Labelled photos from "Zeytin_224x224_Augmented", an image-classification folder in omersuyank/OliveDiseases. The possible labels are: kus gozu mantari, pas akari, saglikli.

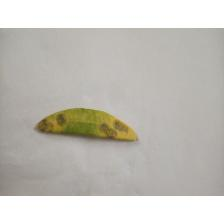
Label: kus gozu mantari

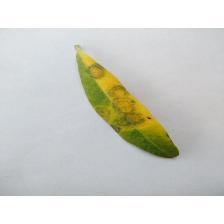
Label: kus gozu mantari

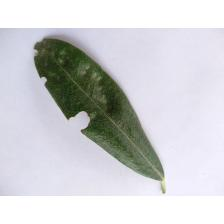
Label: pas akari

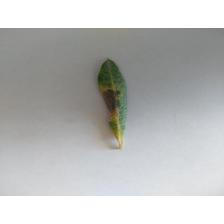
Label: kus gozu mantari

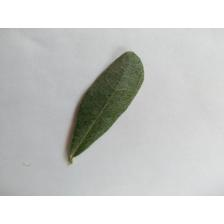
Label: saglikli

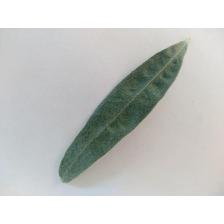
Label: pas akari
